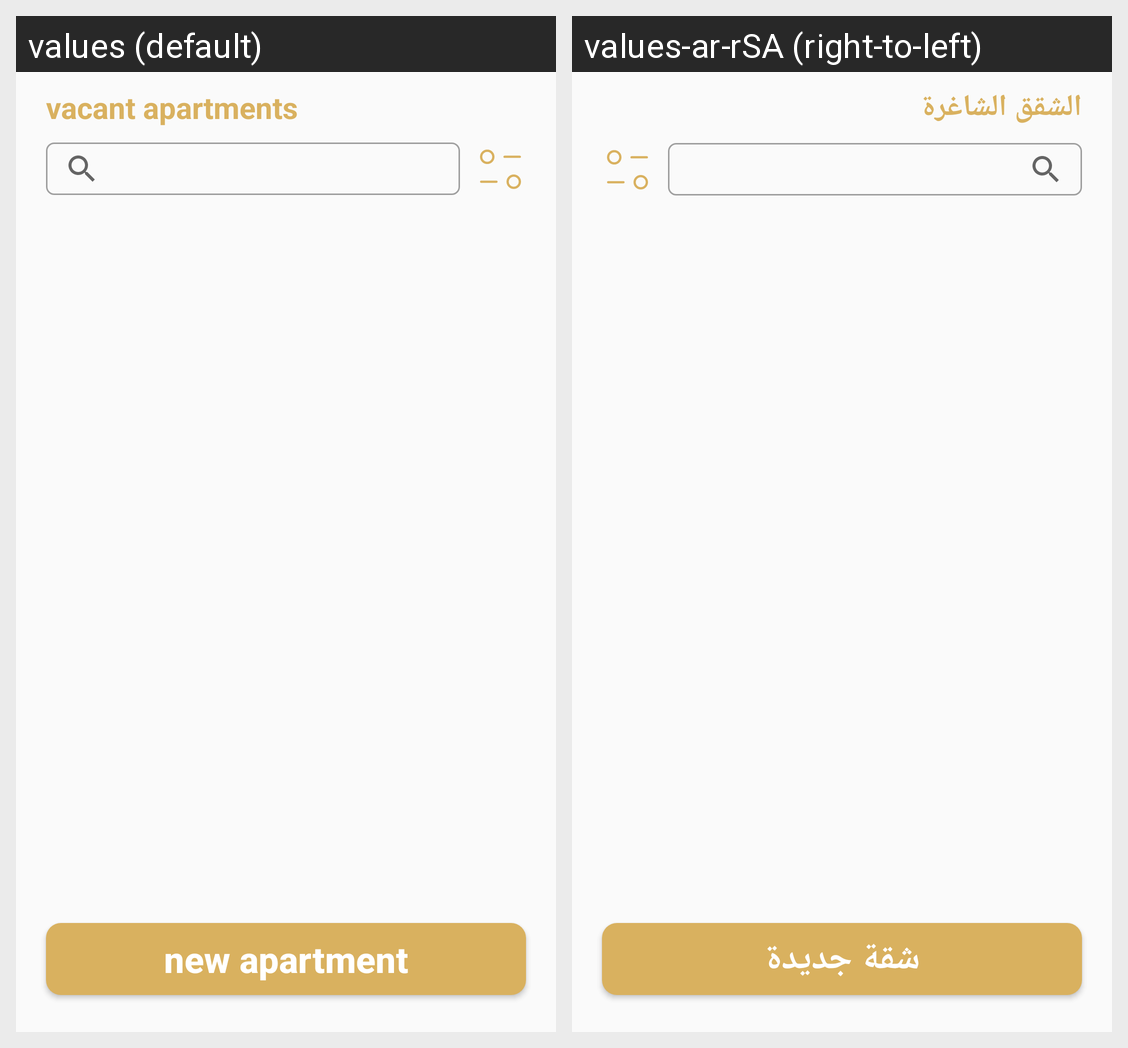

Translations of the strings shown on this Android screen, per locale in the grid:
Android screen res/layout/vacant_fragemnt.xml rendered under 2 locales, left to right: values (default), values-ar-rSA (right-to-left). Device: Nexus 5 (rendered at 1080×1920; each locale shown at half size, 540×960, under a caption strip naming it); theme AppTheme.
Strings drawn on this screen, with the default value and each locale's value (text and hints the layout hard-codes, and strings that could not be matched under every locale, appear in the picture but are not listed):

vacant_apartments
  values: vacant apartments
  values-ar-rSA: الشقق الشاغرة

new_apartment
  values: new apartment
  values-ar-rSA: شقة جديدة
